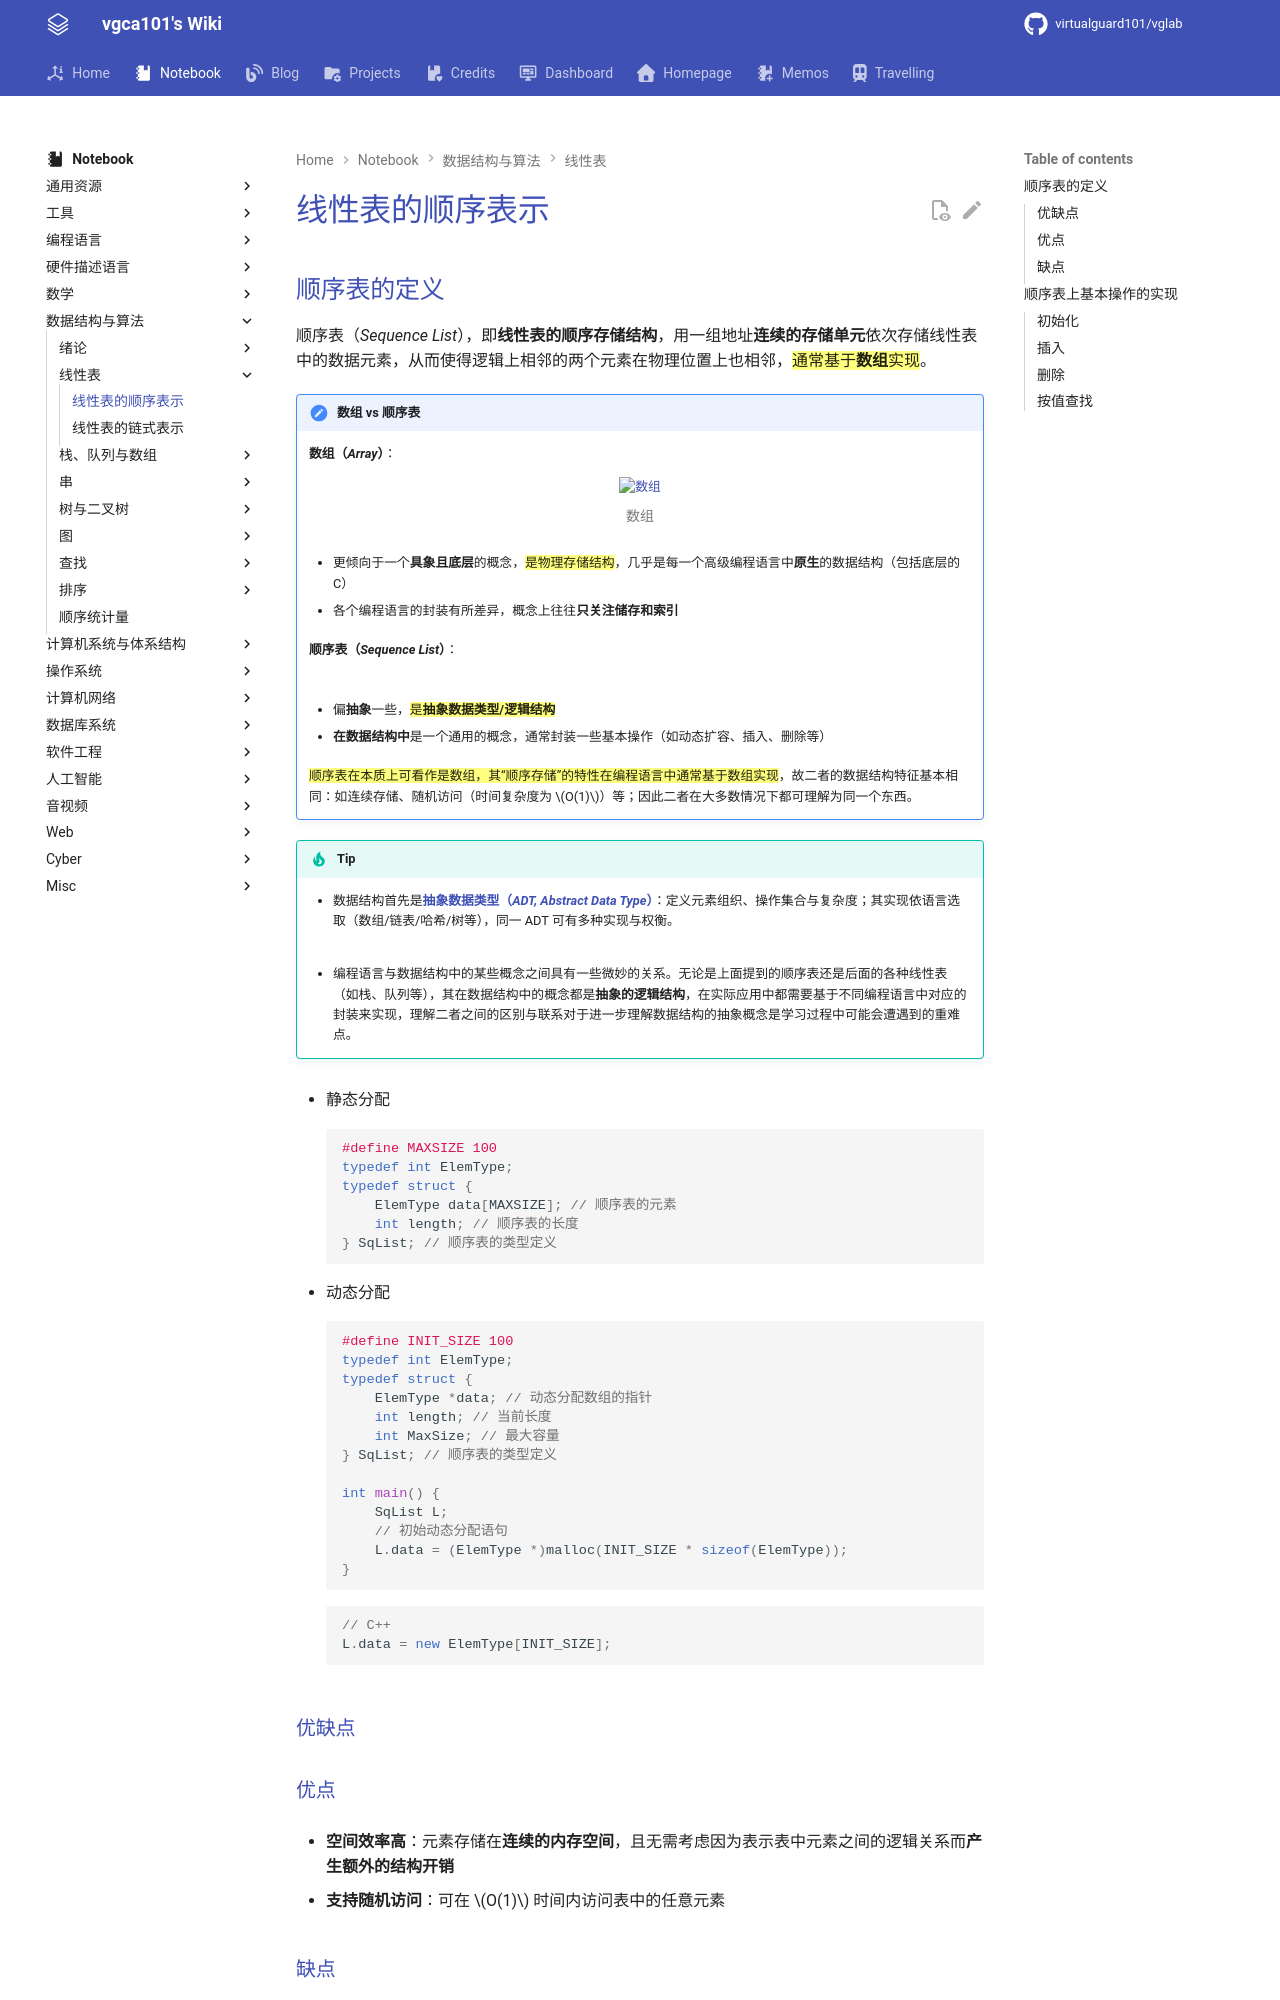

repository: virtualguard101/wiki · page: note/dsa/408/线性表的顺序表示/index.html · generator: mkdocs

---
date: 2025-11-24 20:05:54
title: 线性表的顺序表示
permalink: sequence
publish: true
tags:
  - 数据结构
  - 考研408
---

# 线性表的顺序表示

## 顺序表的定义

顺序表（*Sequence List*），即**线性表的顺序存储结构**，用一组地址**连续的存储单元**依次存储线性表中的数据元素，从而使得逻辑上相邻的两个元素在物理位置上也相邻，==通常基于**数组**实现==。

!!! important "数组 vs 顺序表"
    **数组（*Array*）**：

    ![数组](assets/sequence/array_definition.png)

    - 更倾向于一个**具象且底层**的概念，==是物理存储结构==，几乎是每一个高级编程语言中**原生**的数据结构（包括底层的 C）

    - 各个编程语言的封装有所差异，概念上往往**只关注储存和索引**

    **顺序表（*Sequence List*）**：

    ![](assets/sequence/seq.png)

    - 偏**抽象**一些，==是**抽象数据类型/逻辑结构**==

    - **在数据结构中**是一个通用的概念，通常封装一些基本操作（如动态扩容、插入、删除等）

    ==顺序表在本质上可看作是数组，其“顺序存储”的特性在编程语言中通常基于数组实现==，故二者的数据结构特征基本相同：如连续存储、随机访问（时间复杂度为 $O(1)$）等；因此二者在大多数情况下都可理解为同一个东西。

!!! tip
    - 数据结构首先是[**抽象数据类型（*ADT, Abstract Data Type*）**](https://www.geeksforgeeks.org/dsa/abstract-data-types/)：定义元素组织、操作集合与复杂度；其实现依语言选取（数组/链表/哈希/树等），同一 ADT 可有多种实现与权衡。

    ![](assets/sequence/ADT.jpg)

    - 编程语言与数据结构中的某些概念之间具有一些微妙的关系。无论是上面提到的顺序表还是后面的各种线性表（如栈、队列等），其在数据结构中的概念都是**抽象的逻辑结构**，在实际应用中都需要基于不同编程语言中对应的封装来实现，理解二者之间的区别与联系对于进一步理解数据结构的抽象概念是学习过程中可能会遭遇到的重难点。

- 静态分配

    ```c
    #define MAXSIZE 100
    typedef int ElemType;
    typedef struct {
        ElemType data[MAXSIZE]; // 顺序表的元素
        int length; // 顺序表的长度
    } SqList; // 顺序表的类型定义
    ```

- 动态分配

    ```c
    #define INIT_SIZE 100
    typedef int ElemType;
    typedef struct {
        ElemType *data; // 动态分配数组的指针
        int length; // 当前长度
        int MaxSize; // 最大容量
    } SqList; // 顺序表的类型定义

    int main() {
        SqList L;
        // 初始动态分配语句
        L.data = (ElemType *)malloc(INIT_SIZE * sizeof(ElemType));
    }
    ```

    ```cpp
    // C++
    L.data = new ElemType[INIT_SIZE];
    ```

### 优缺点

### 优点

- **空间效率高**：元素存储在**连续的内存空间**，且无需考虑因为表示表中元素之间的逻辑关系而**产生额外的结构开销**

- **支持随机访问**：可在 $O(1)$ 时间内访问表中的任意元素
